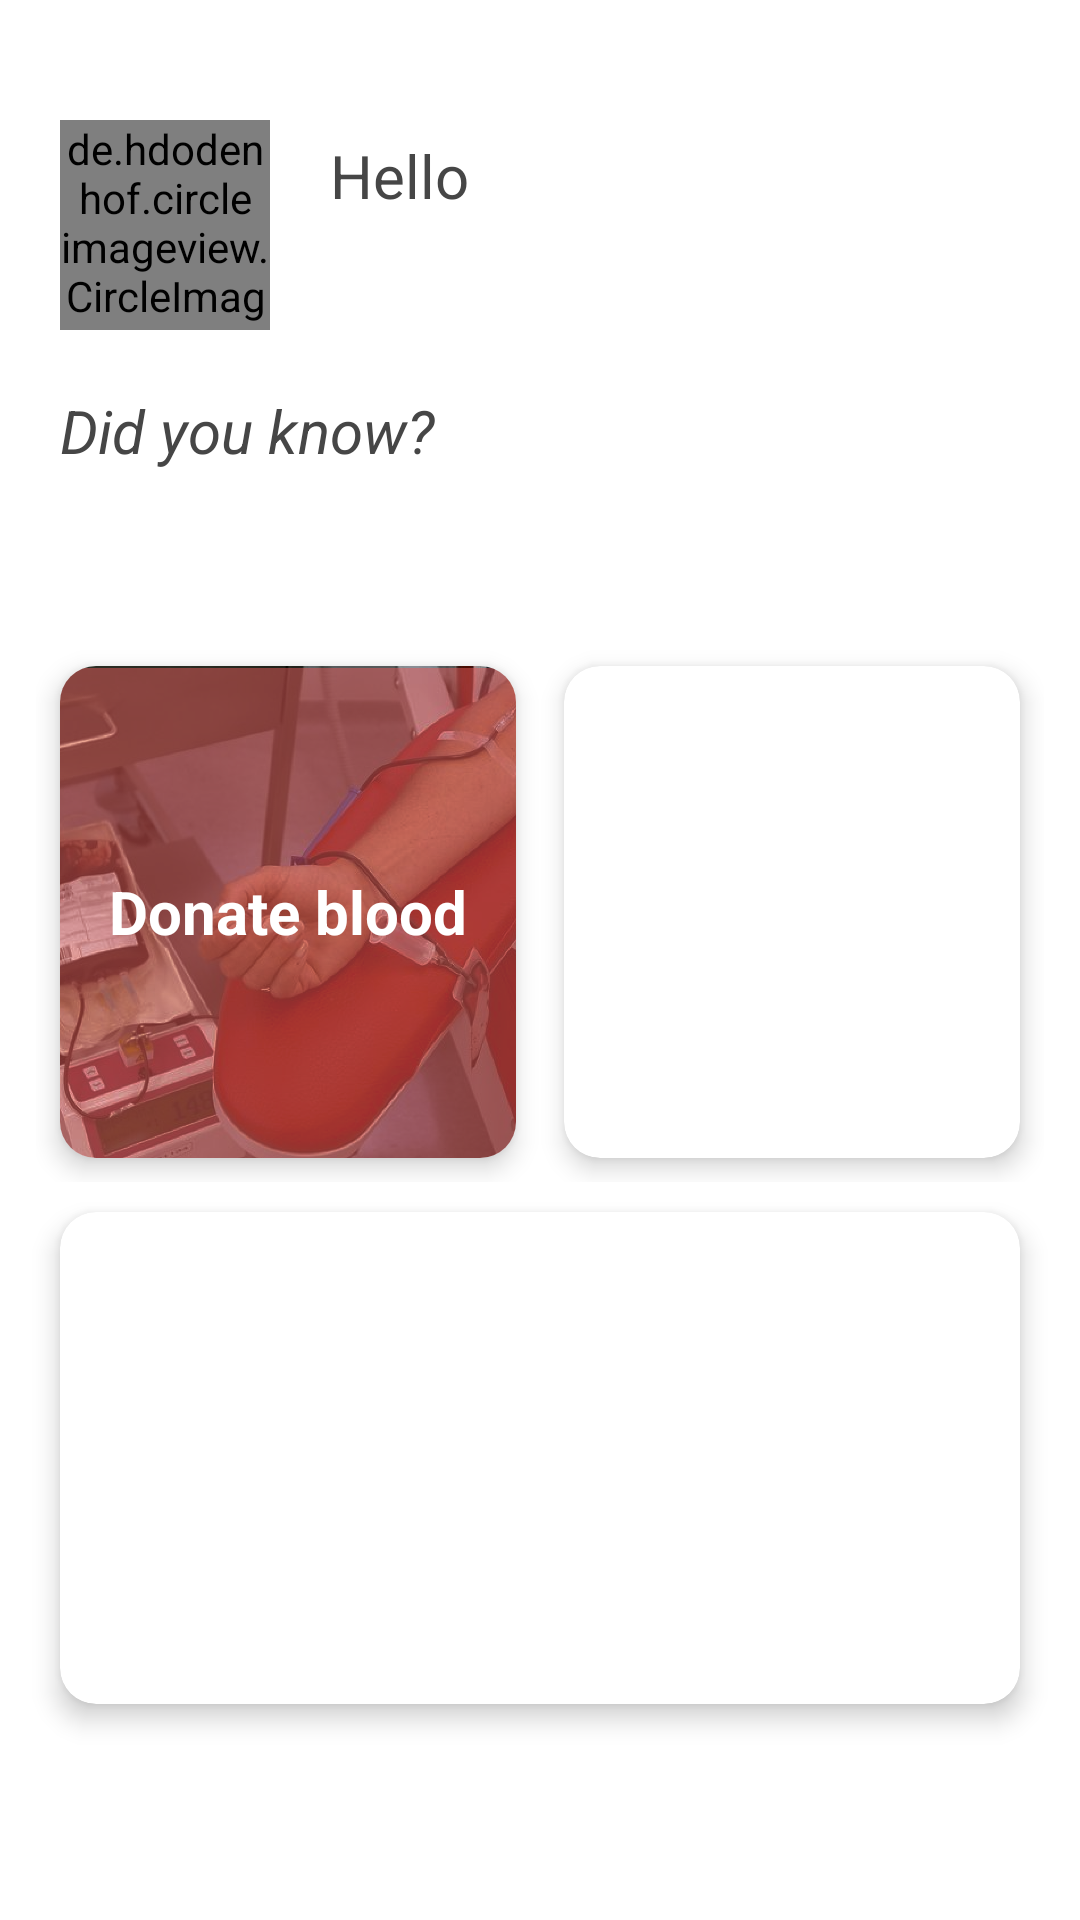

Here is an Android app screen rendered from its layout file. Give the layout XML and the strings, colors and styles it references.
<!-- AndroidManifest.xml: application theme Theme.RedmineCapstoneProject -->
<!-- res/layout/fragment_home.xml -->
<?xml version="1.0" encoding="utf-8"?>
<ScrollView xmlns:android="http://schemas.android.com/apk/res/android"
    xmlns:app="http://schemas.android.com/apk/res-auto"
    xmlns:tools="http://schemas.android.com/tools"
    android:layout_width="match_parent"
    android:layout_height="match_parent"
    android:scrollbars="none"
    tools:context=".ui.home.HomeFragment">

    <LinearLayout
        android:layout_width="match_parent"
        android:layout_height="0dp"
        android:orientation="vertical">

        <androidx.constraintlayout.widget.ConstraintLayout
            android:layout_width="match_parent"
            android:layout_height="wrap_content"
            android:layout_marginStart="@dimen/margin_start_end"
            android:layout_marginTop="40dp"
            android:layout_marginEnd="@dimen/margin_start_end">

            <de.hdodenhof.circleimageview.CircleImageView
                android:id="@+id/img_profile"
                android:layout_width="70dp"
                android:layout_height="70dp"
                android:src="@drawable/placeholder"
                app:layout_constraintStart_toStartOf="parent"
                app:layout_constraintTop_toTopOf="parent" />

            <TextView
                android:id="@+id/tv_hello"
                style="@style/HeaderText"
                android:layout_width="wrap_content"
                android:layout_height="wrap_content"
                android:layout_marginStart="20dp"
                android:layout_marginTop="5dp"
                android:text="@string/hello"
                app:layout_constraintStart_toEndOf="@id/img_profile"
                app:layout_constraintTop_toTopOf="@id/img_profile" />

            <TextView
                android:id="@+id/tv_name"
                style="@style/HeaderTextBold"
                android:layout_width="wrap_content"
                android:layout_height="wrap_content"
                android:layout_marginStart="20dp"
                android:layout_marginTop="5dp"
                tools:text="Dimas Ari L."
                app:layout_constraintStart_toEndOf="@id/img_profile"
                app:layout_constraintTop_toBottomOf="@id/tv_hello" />
        </androidx.constraintlayout.widget.ConstraintLayout>

        <TextView
            style="@style/HeaderText"
            android:layout_width="match_parent"
            android:layout_height="wrap_content"
            android:layout_marginStart="@dimen/margin_start_end"
            android:layout_marginTop="20dp"
            android:layout_marginEnd="@dimen/margin_start_end"
            android:text="@string/did_you_know"
            android:textStyle="italic" />

        <TextView
            android:id="@+id/tv_fun_fact"
            style="@style/HeaderTextBold"
            android:layout_width="match_parent"
            android:layout_height="wrap_content"
            android:layout_marginStart="@dimen/margin_start_end"
            android:layout_marginTop="20dp"
            android:layout_marginEnd="@dimen/margin_start_end"
            tools:text="Setiap delapan detik, ada satu orang yang membutuhkan transfusi darah di Indonesia
(Palang Merah Indonesia)" />

        <LinearLayout
            android:layout_width="match_parent"
            android:layout_height="wrap_content"
            android:layout_marginStart="@dimen/margin_start_end_variant"
            android:layout_marginTop="10dp"
            android:layout_marginEnd="@dimen/margin_start_end_variant"
            android:orientation="horizontal">

            <androidx.cardview.widget.CardView

                android:id="@+id/bt_donate_blood"
                android:layout_width="0dp"
                android:layout_height="164dp"
                android:layout_margin="8dp"
                android:layout_weight="1"
                app:cardCornerRadius="12dp"
                app:cardElevation="5dp">

                <ImageView
                    android:layout_width="match_parent"
                    android:layout_height="match_parent"
                    android:scaleType="centerCrop"
                    android:src="@drawable/img_donate" />

                <TextView
                    style="@style/HeaderTextBold"
                    android:layout_width="wrap_content"
                    android:layout_height="wrap_content"
                    android:layout_gravity="center"
                    android:text="@string/donate_blood"
                    android:textAlignment="center"
                    android:textColor="@color/white" />
            </androidx.cardview.widget.CardView>

            <androidx.cardview.widget.CardView
                android:id="@+id/bt_look_for_donors"
                android:layout_width="0dp"
                android:layout_height="164dp"
                android:layout_margin="8dp"
                android:layout_weight="1"
                app:cardCornerRadius="12dp"

                app:cardElevation="5dp">

                <ImageView
                    android:layout_width="match_parent"
                    android:layout_height="match_parent"
                    android:scaleType="centerCrop"
                    android:src="@drawable/img_lookfor_donor" />

                <TextView
                    style="@style/HeaderTextBold"
                    android:layout_width="wrap_content"
                    android:layout_height="wrap_content"
                    android:layout_gravity="center"
                    android:text="@string/look_for_donors"
                    android:textAlignment="center"
                    android:textColor="@color/white" />
            </androidx.cardview.widget.CardView>
        </LinearLayout>

        <androidx.cardview.widget.CardView
            android:id="@+id/bt_create_donor_req"
            android:layout_width="match_parent"
            android:layout_height="164dp"
            android:layout_marginStart="@dimen/margin_start_end"
            android:layout_marginTop="10dp"
            android:layout_marginEnd="@dimen/margin_start_end"
            android:layout_marginBottom="40sp"
            app:cardCornerRadius="12dp"
            app:cardElevation="5dp">

            <ImageView
                android:layout_width="match_parent"
                android:layout_height="match_parent"
                android:scaleType="centerCrop"
                android:src="@drawable/img_donorreq" />

            <TextView
                style="@style/HeaderTextBold"
                android:layout_width="wrap_content"
                android:layout_height="wrap_content"
                android:layout_gravity="center"
                android:text="@string/create_donor_req"
                android:textAlignment="center"
                android:textColor="@color/white" />
        </androidx.cardview.widget.CardView>

    </LinearLayout>


</ScrollView>
<!-- resources referenced by this layout -->
<resources>
  <color name="white">#FFFFFFFF</color>
  <dimen name="margin_start_end">20dp</dimen>
  <dimen name="margin_start_end_variant">12dp</dimen>
  <!-- drawable img_donate: png bitmap (drawable, 652991 bytes) -->
  <string name="create_donor_req">Create Donor Request</string>
  <string name="did_you_know">Did you know?</string>
  <string name="donate_blood">Donate blood</string>
  <string name="hello">Hello</string>
  <string name="look_for_donors">Look for blood donors</string>
  <style name="HeaderText" parent="TextStyle">
          <item name="android:textSize">20sp</item>
      </style>
  <style name="HeaderTextBold" parent="HeaderText">
          <item name="android:textStyle">bold</item>
      </style>
  <style name="Theme.RedmineCapstoneProject" parent="Theme.MaterialComponents.DayNight.NoActionBar">
          
          <item name="colorPrimary">@color/red</item>
          <item name="colorPrimaryVariant">@color/red</item>
          <item name="colorOnPrimary">@color/white</item>
          
          <item name="colorSecondary">@color/blue</item>
          <item name="colorSecondaryVariant">@color/blue</item>
          <item name="colorOnSecondary">@color/white</item>
          
          
          
      </style>
  <style name="TextStyle" parent="@android:style/TextAppearance.Medium">
          <item name="android:layout_width">wrap_content</item>
          <item name="android:layout_height">wrap_content</item>
          <item name="android:textColor">@color/not_so_black</item>
      </style>
  <color name="red">#E95B5B</color>
  <color name="blue">#92BDFF</color>
  <color name="not_so_black">#464646</color>
</resources>
